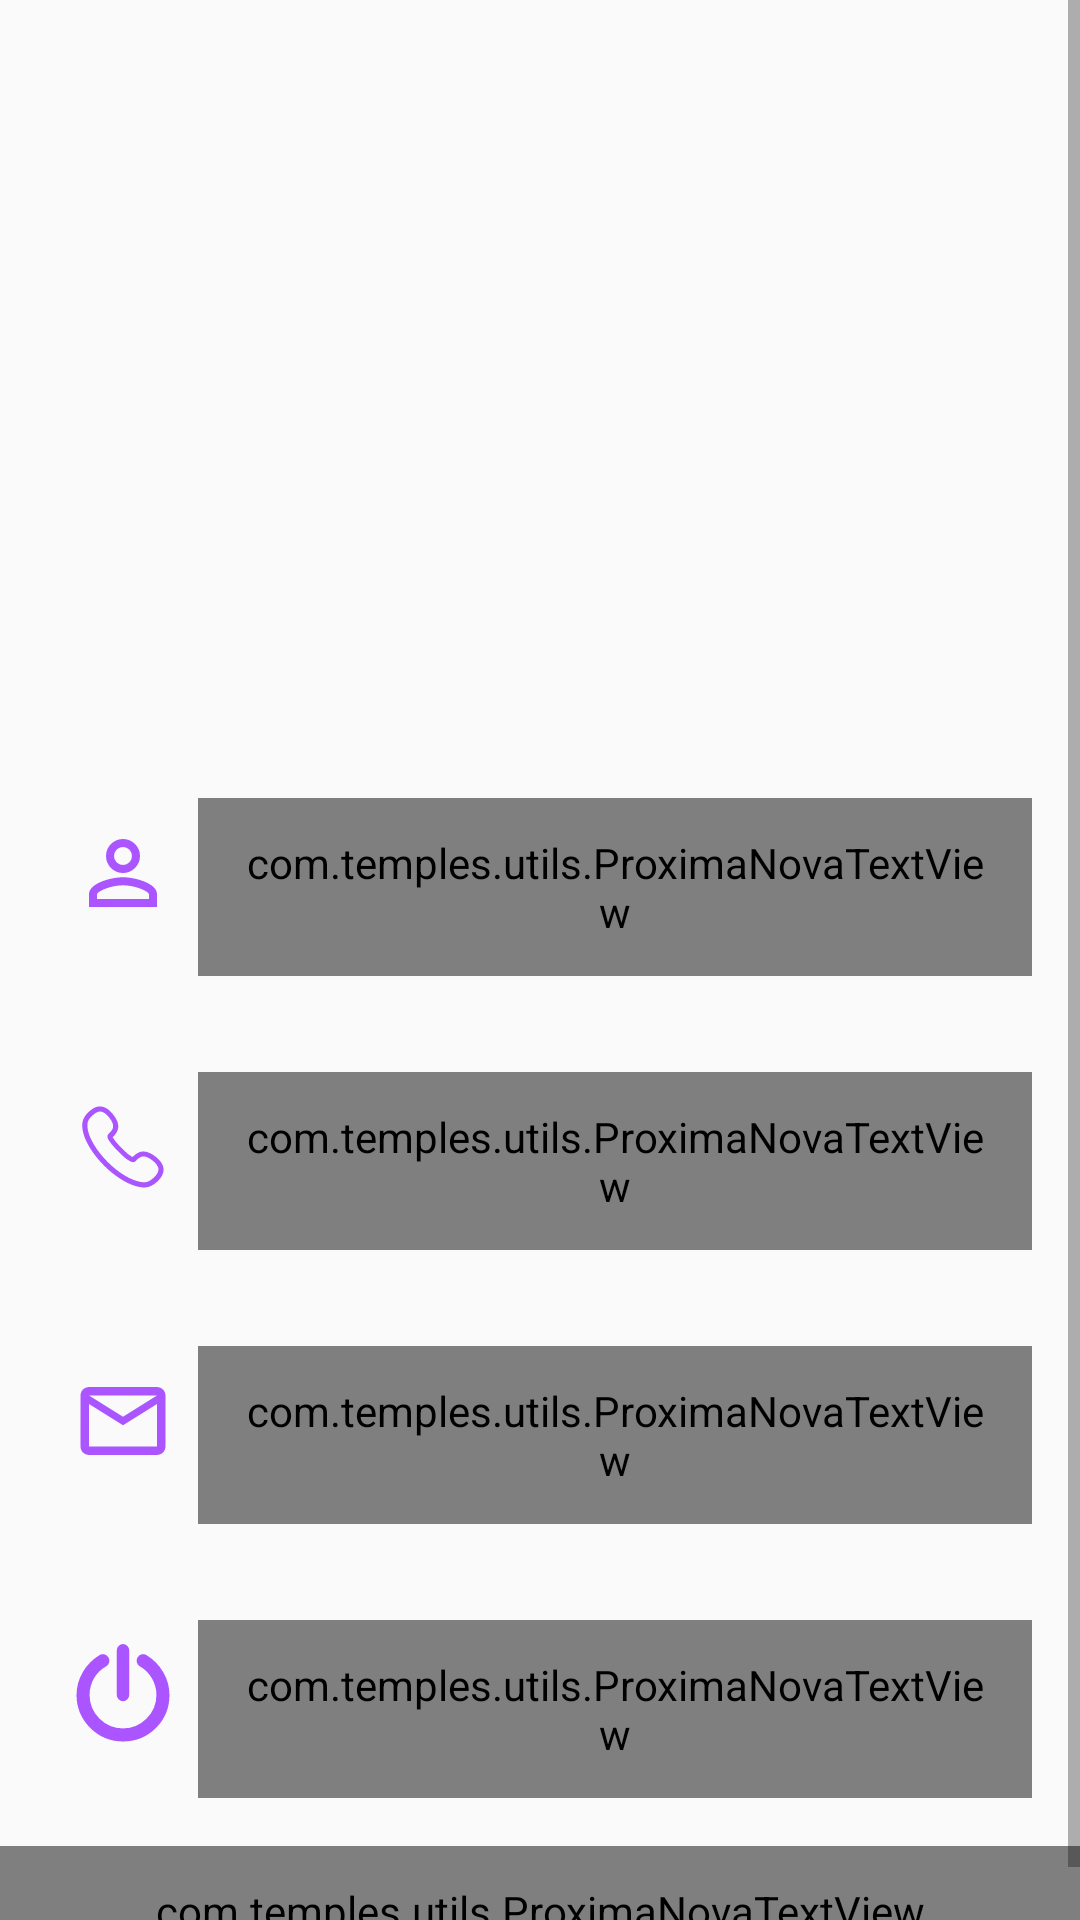

This screen was rendered from an Android layout file. Write that file and the resources it references.
<!-- AndroidManifest.xml: application theme AppTheme -->
<!-- res/layout/profile_activity.xml -->
<?xml version="1.0" encoding="utf-8"?>
<ScrollView xmlns:android="http://schemas.android.com/apk/res/android"
    xmlns:app="http://schemas.android.com/apk/res-auto"
    android:orientation="vertical"
    android:layout_width="match_parent"
    android:layout_height="match_parent"
    android:fitsSystemWindows="true"
    android:fillViewport="true"
    >
    <LinearLayout xmlns:android="http://schemas.android.com/apk/res/android"
        xmlns:app="http://schemas.android.com/apk/res-auto"
        android:orientation="vertical" android:layout_width="match_parent"
        android:layout_height="match_parent">
        <ImageView
            android:layout_width="match_parent"
            android:layout_height="@dimen/margin_250"
            android:background="@drawable/profile"/>
        <LinearLayout
            android:layout_width="match_parent"
            android:layout_height="wrap_content"
            android:padding="@dimen/margin_16"
            android:orientation="horizontal">
            <ImageView
                android:layout_width="@dimen/margin_50"
                android:layout_height="@dimen/margin_50"
                android:padding="@dimen/margin_8"
                android:src="@drawable/ic_baseline_profile"/>
            <com.temples.utils.ProximaNovaTextView
                android:id="@+id/profile_name"
                android:layout_gravity="center"
                android:layout_width="match_parent"
                android:layout_height="wrap_content"
                android:layout_alignParentRight="true"
                android:gravity="center|left"
                android:padding="@dimen/margin_12"
                android:textColor="@color/card_first"
                android:textSize="@dimen/textsize_18"
                app:typeface="proxima_regular"
                />

        </LinearLayout>
        <LinearLayout
            android:layout_width="match_parent"
            android:layout_height="wrap_content"
            android:padding="@dimen/margin_16"
            android:orientation="horizontal">
            <ImageView
                android:layout_width="@dimen/margin_50"
                android:layout_height="@dimen/margin_50"
                android:padding="@dimen/margin_8"
                android:src="@drawable/ic_call_new"/>
            <com.temples.utils.ProximaNovaTextView
                android:id="@+id/profile_mobile_number"
                android:layout_gravity="center"
                android:layout_width="match_parent"
                android:layout_height="wrap_content"
                android:layout_alignParentRight="true"
                android:gravity="center|left"
                android:padding="@dimen/margin_12"
                android:textColor="@color/card_first"
                android:textSize="@dimen/textsize_18"
                app:typeface="proxima_regular"
                />

        </LinearLayout>
        <LinearLayout
            android:layout_width="match_parent"
            android:layout_height="wrap_content"
            android:padding="@dimen/margin_16"
            android:orientation="horizontal">
            <ImageView
                android:layout_width="@dimen/margin_50"
                android:layout_height="@dimen/margin_50"
                android:padding="@dimen/margin_8"
                android:src="@drawable/ic_baseline_mail_outline"/>
            <com.temples.utils.ProximaNovaTextView
                android:id="@+id/profile_email"
                android:layout_gravity="center"
                android:layout_width="match_parent"
                android:layout_height="wrap_content"
                android:layout_alignParentRight="true"
                android:gravity="center|left"
                android:padding="@dimen/margin_12"
                android:textColor="@color/card_first"
                android:textSize="@dimen/textsize_18"
                app:typeface="proxima_regular"
                />

        </LinearLayout>
        <LinearLayout
            android:layout_width="match_parent"
            android:layout_height="wrap_content"
            android:padding="@dimen/margin_16"
            android:id="@+id/profile_logout_view"
            android:orientation="horizontal">
            <ImageView
                android:layout_width="@dimen/margin_50"
                android:layout_height="@dimen/margin_50"
                android:padding="@dimen/margin_8"
                android:src="@drawable/logo_out"/>
            <com.temples.utils.ProximaNovaTextView
                android:id="@+id/profile_logout"
                android:layout_gravity="center"
                android:layout_width="match_parent"
                android:layout_height="wrap_content"
                android:layout_alignParentRight="true"
                android:gravity="center|left"
                android:text="Log Out"
                android:padding="@dimen/margin_12"
                android:textColor="@color/card_first"
                android:textSize="@dimen/textsize_18"
                app:typeface="proxima_regular"
                />

        </LinearLayout>

        <com.temples.utils.ProximaNovaTextView
            android:layout_gravity="center"
            android:layout_width="match_parent"
            android:layout_height="wrap_content"
            android:layout_alignParentRight="true"
            android:gravity="center"
            android:text="V 1.0"
            android:padding="@dimen/margin_12"
            android:textColor="@color/card_first"
            android:textSize="@dimen/textsize_12"
            app:typeface="proxima_regular"
            />


    </LinearLayout>
</ScrollView>
<!-- resources referenced by this layout -->
<resources>
  <color name="card_first">#555555</color>
  <dimen name="margin_12">12dp</dimen>
  <dimen name="margin_16">16dp</dimen>
  <dimen name="margin_250">250dp</dimen>
  <dimen name="margin_50">50dp</dimen>
  <dimen name="margin_8">8dp</dimen>
  <dimen name="textsize_12">12sp</dimen>
  <dimen name="textsize_18">18sp</dimen>
  <!-- drawable ic_baseline_mail_outline (drawable) -->
  <vector xmlns:android="http://schemas.android.com/apk/res/android"
      android:width="24dp"
      android:height="24dp"
      android:viewportWidth="24"
      android:viewportHeight="24">
    <path
        android:fillColor="#AA55FF"
        android:pathData="M20,4L4,4c-1.1,0 -1.99,0.9 -1.99,2L2,18c0,1.1 0.9,2 2,2h16c1.1,0 2,-0.9 2,-2L22,6c0,-1.1 -0.9,-2 -2,-2zM20,18L4,18L4,8l8,5 8,-5v10zM12,11L4,6h16l-8,5z"/>
  </vector>
  <!-- drawable ic_baseline_profile (drawable) -->
  <vector xmlns:android="http://schemas.android.com/apk/res/android"
      android:width="24dp"
      android:height="24dp"
      android:viewportWidth="24"
      android:viewportHeight="24">
    <path
        android:fillColor="#AA55FF"
        android:pathData="M12,5.9c1.16,0 2.1,0.94 2.1,2.1s-0.94,2.1 -2.1,2.1S9.9,9.16 9.9,8s0.94,-2.1 2.1,-2.1m0,9c2.97,0 6.1,1.46 6.1,2.1v1.1L5.9,18.1L5.9,17c0,-0.64 3.13,-2.1 6.1,-2.1M12,4C9.79,4 8,5.79 8,8s1.79,4 4,4 4,-1.79 4,-4 -1.79,-4 -4,-4zM12,13c-2.67,0 -8,1.34 -8,4v3h16v-3c0,-2.66 -5.33,-4 -8,-4z"/>
  </vector>
  <!-- drawable logo_out (drawable) -->
  <vector xmlns:android="http://schemas.android.com/apk/res/android"
      android:width="18dp"
      android:height="18dp"
      android:viewportWidth="18"
      android:viewportHeight="18">
      <path
          android:strokeWidth="1"
          android:pathData="M12.9,2.4c-0.3,-0.2 -0.7,-0.1 -0.9,0.2s-0.1,0.7 0.2,0.9c2,1.1 3.2,3.3 3.2,5.5c0,3.5 -2.9,6.4 -6.4,6.4c-3.5,0 -6.4,-2.9 -6.4,-6.4c0,-2.3 1.2,-4.4 3.2,-5.5C6.1,3.3 6.2,2.9 6,2.6C5.8,2.3 5.4,2.2 5.1,2.4C2.8,3.8 1.3,6.3 1.3,9c0,4.2 3.4,7.7 7.7,7.7s7.7,-3.4 7.7,-7.7C16.7,6.3 15.2,3.8 12.9,2.4z"
          android:fillColor="#AA55FF"
          android:strokeColor="#AA55FF"/>
      <path
          android:strokeWidth="1"
          android:pathData="M9,0.5c-0.3,0 -0.6,0.3 -0.6,0.6L8.4,9c0,0.3 0.3,0.6 0.6,0.6S9.6,9.3 9.6,9L9.6,1.1C9.6,0.8 9.3,0.5 9,0.5z"
          android:fillColor="#AA55FF"
          android:strokeColor="#AA55FF"/>
  </vector>
  <style name="AppTheme" parent="Theme.AppCompat.Light.DarkActionBar">
          
          <item name="colorPrimary">@color/colorPrimary</item>
          <item name="colorPrimaryDark">@color/colorPrimaryDark</item>
          <item name="colorAccent">@color/colorAccent</item>
      </style>
  <color name="colorPrimary">#2168f3</color>
  <color name="colorPrimaryDark">#FFF</color>
  <color name="colorAccent">#43A047</color>
</resources>
